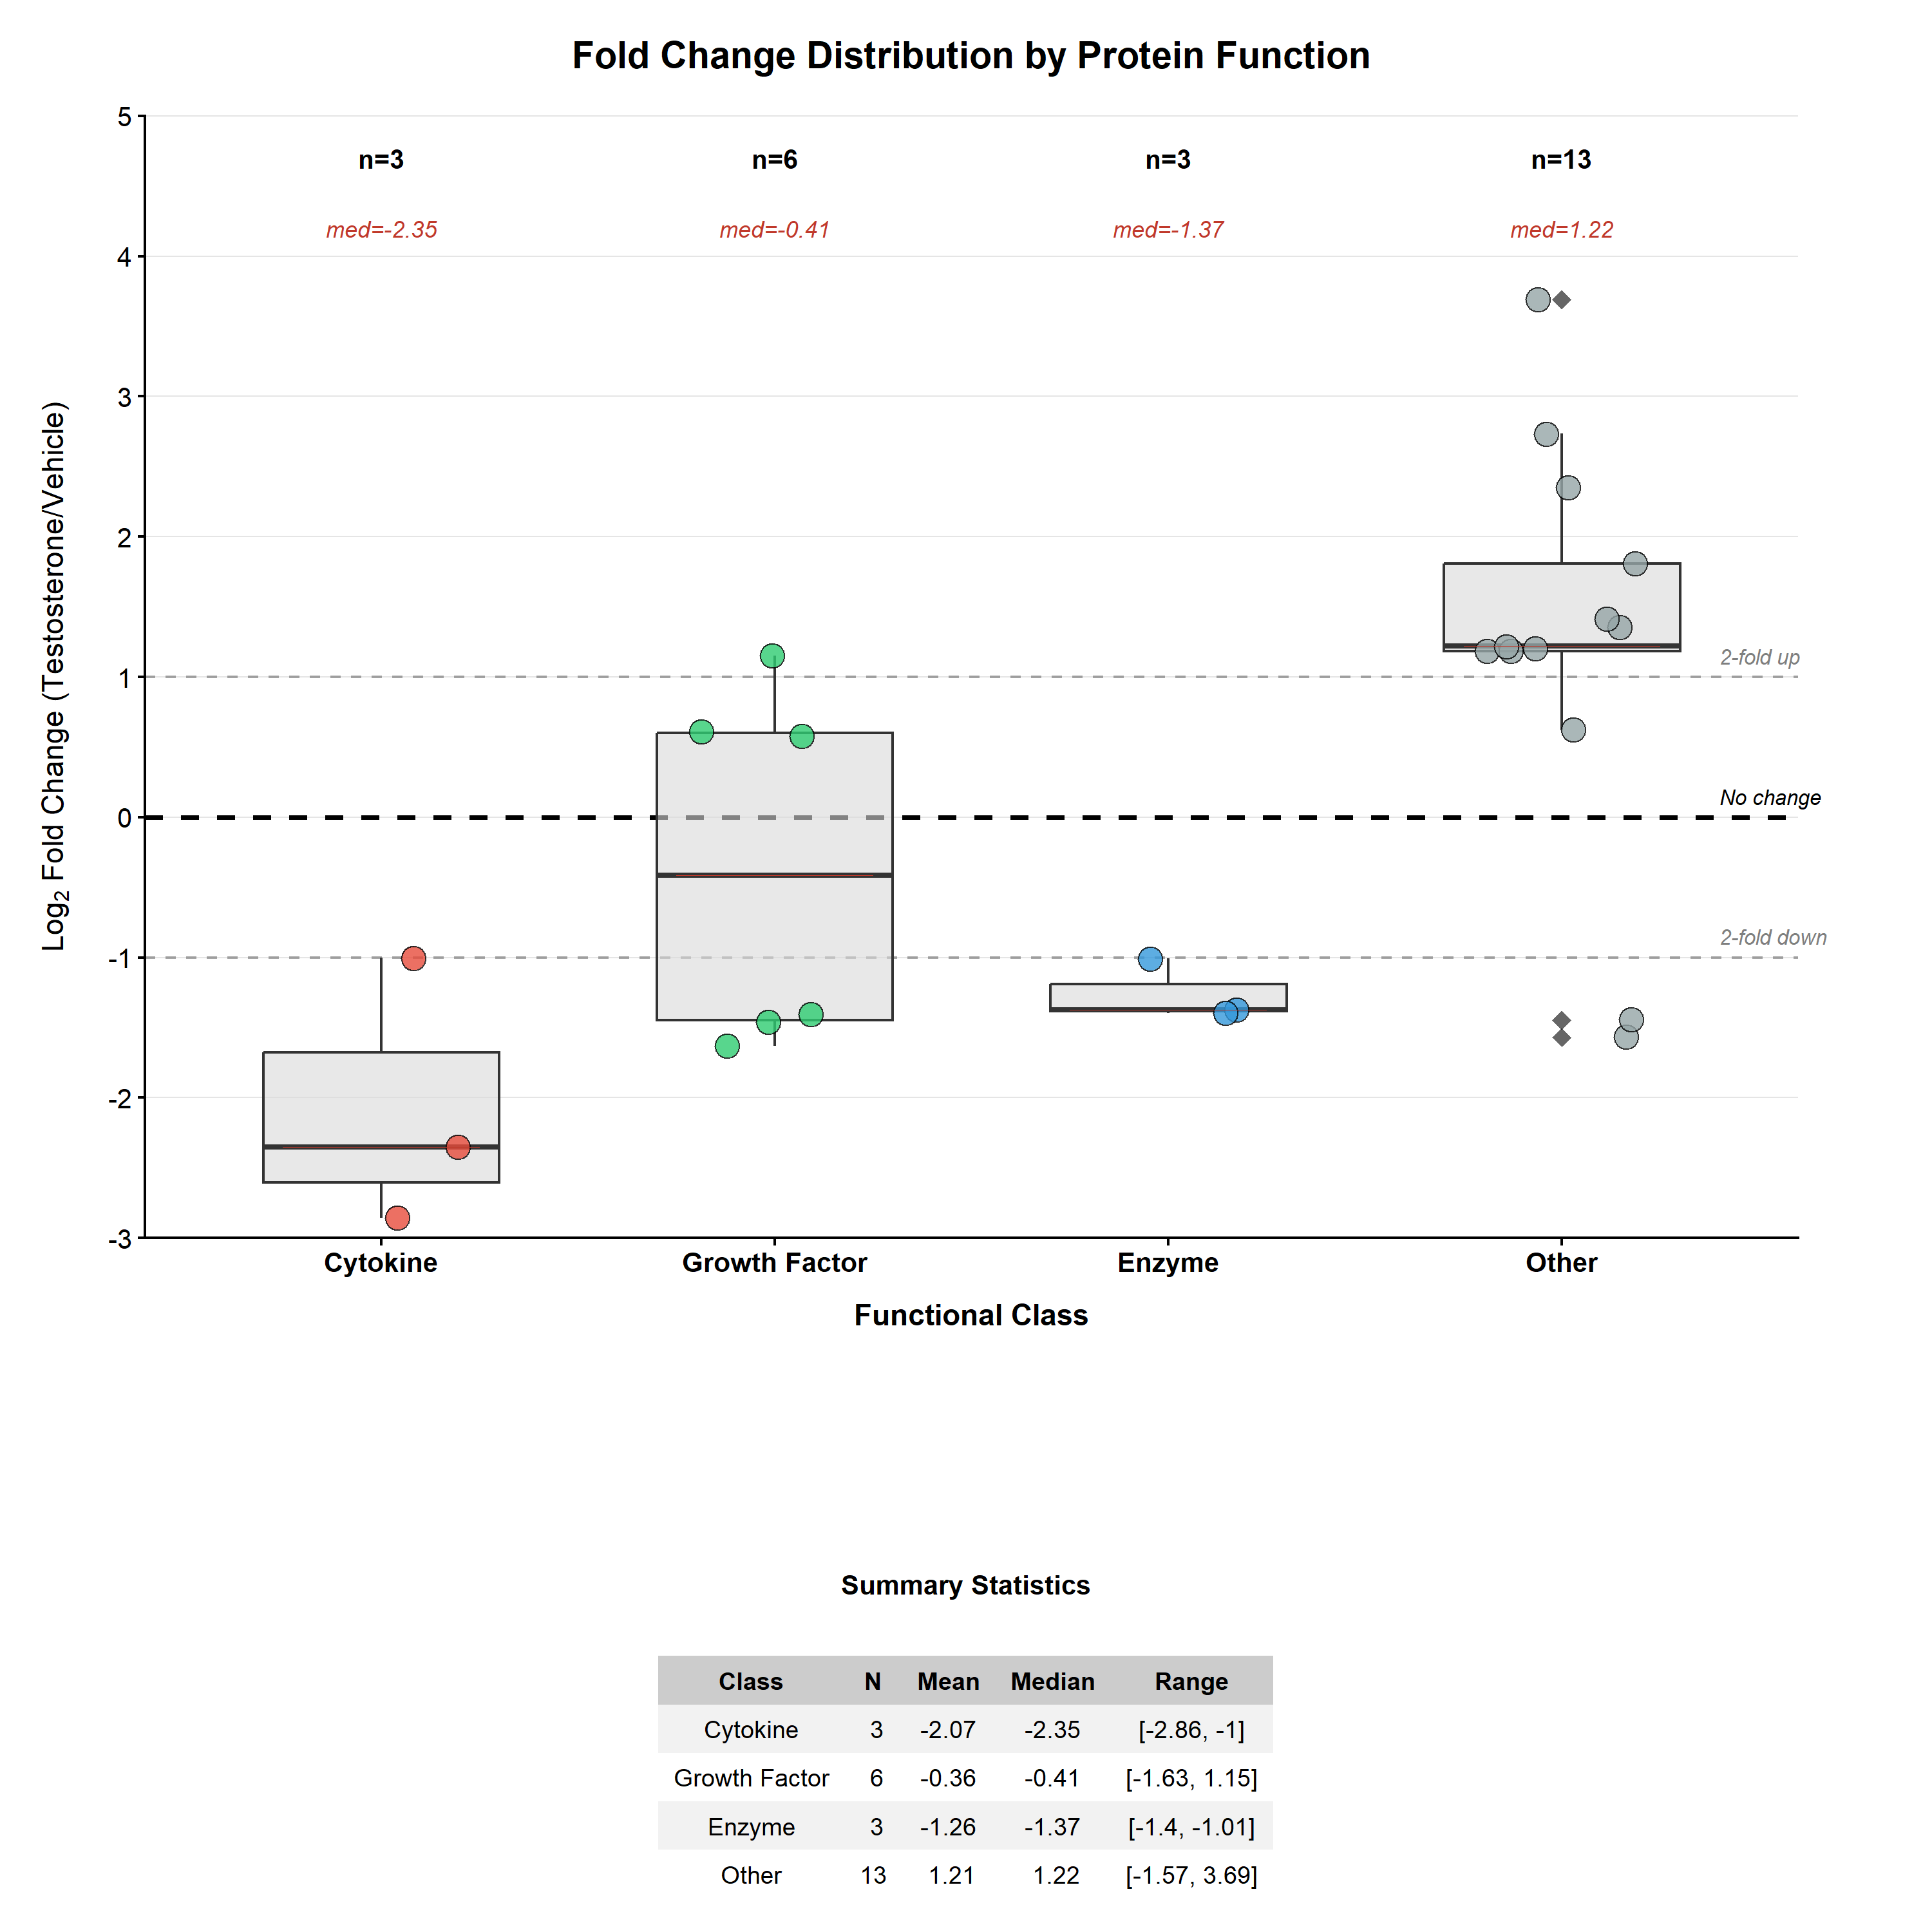

Generate this figure with R:
# ============================================================================
# Publication-grade Box Plot with Strip Plot Overlay
# Fold Change Distribution by Protein Function
# Style: Nature/Cell publication standards
# ============================================================================

# Load required libraries
suppressPackageStartupMessages({
  library(ggplot2)
  library(dplyr)
  library(gridExtra)
  library(grid)
})

# Load data
script_dir <- getwd()
data_path <- file.path(script_dir, "..", "..", "General Analysis", "high_confidence_proteins.csv")
data_path <- normalizePath(data_path, mustWork = FALSE)

df <- read.csv(data_path, stringsAsFactors = FALSE)

# Filter for high-confidence proteins only
df_high <- df %>%
  filter(Confidence_Level == "High")

# Standardize functional class names and combine enzyme/peptidase
df_high <- df_high %>%
  mutate(
    Functional_Class_Display = case_when(
      Functional_Class == "cytokine" ~ "Cytokine",
      Functional_Class == "growth factor" ~ "Growth Factor",
      Functional_Class %in% c("enzyme", "peptidase") ~ "Enzyme",
      TRUE ~ "Other"
    )
  )

# Set factor order
df_high$Functional_Class_Display <- factor(
  df_high$Functional_Class_Display,
  levels = c("Cytokine", "Growth Factor", "Enzyme", "Other")
)

# Define color palette
color_palette <- c(
  "Cytokine" = "#E74C3C",
  "Growth Factor" = "#2ECC71",
  "Enzyme" = "#3498DB",
  "Other" = "#95A5A6"
)

# Calculate summary statistics per class
summary_stats <- df_high %>%
  group_by(Functional_Class_Display) %>%
  summarise(
    n = n(),
    mean_fc = round(mean(log_2_fold_change, na.rm = TRUE), 2),
    median_fc = round(median(log_2_fold_change, na.rm = TRUE), 2),
    min_fc = round(min(log_2_fold_change, na.rm = TRUE), 2),
    max_fc = round(max(log_2_fold_change, na.rm = TRUE), 2),
    .groups = "drop"
  ) %>%
  mutate(
    range_fc = paste0("[", min_fc, ", ", max_fc, "]")
  )

# Create labels for n= and median
label_data <- summary_stats %>%
  mutate(
    n_label = paste0("n=", n),
    med_label = paste0("med=", median_fc)
  )

# Y position for labels (above the max value or box)
y_max <- 5
label_data$y_n <- y_max - 0.3
label_data$y_med <- y_max - 0.8

# Create the main plot
p <- ggplot(df_high, aes(x = Functional_Class_Display, y = log_2_fold_change)) +

  # Reference lines (behind everything)
  geom_hline(yintercept = 0, linetype = "dashed", color = "black", linewidth = 0.8) +
  geom_hline(yintercept = 1, linetype = "dashed", color = "gray50", linewidth = 0.5, alpha = 0.7) +
  geom_hline(yintercept = -1, linetype = "dashed", color = "gray50", linewidth = 0.5, alpha = 0.7) +

  # Box plot (gray boxes)
  geom_boxplot(
    width = 0.6,
    fill = "gray85",
    alpha = 0.6,
    outlier.shape = 18,  # Diamond
    outlier.size = 3,
    outlier.color = "black",
    coef = 1.5  # 1.5 IQR for whiskers
  ) +

  # Overlay with colored strip plot
  geom_jitter(
    aes(fill = Functional_Class_Display),
    shape = 21,
    size = 4,
    width = 0.2,
    alpha = 0.8,
    color = "black",
    stroke = 0.5
  ) +

  # Add median line enhancement (red thick line)
  stat_summary(
    fun = median,
    geom = "crossbar",
    width = 0.5,
    color = "#C0392B",
    linewidth = 0.8,
    fatten = 0
  ) +

  # n= labels
  geom_text(
    data = label_data,
    aes(x = Functional_Class_Display, y = y_n, label = n_label),
    size = 3.5,
    fontface = "bold"
  ) +

  # Median labels
  geom_text(
    data = label_data,
    aes(x = Functional_Class_Display, y = y_med, label = med_label),
    size = 3,
    fontface = "italic",
    color = "#C0392B"
  ) +

  # Reference line labels
  annotate("text", x = 4.4, y = 0.15, label = "No change",
           size = 2.8, hjust = 0, fontface = "italic", color = "black") +
  annotate("text", x = 4.4, y = 1.15, label = "2-fold up",
           size = 2.8, hjust = 0, fontface = "italic", color = "gray50") +
  annotate("text", x = 4.4, y = -0.85, label = "2-fold down",
           size = 2.8, hjust = 0, fontface = "italic", color = "gray50") +

  # Scales
  scale_fill_manual(values = color_palette, guide = "none") +
  scale_y_continuous(
    limits = c(-3, 5),
    breaks = seq(-3, 5, 1),
    expand = c(0, 0)
  ) +
  coord_cartesian(clip = "off") +

  # Labels
  labs(
    title = "Fold Change Distribution by Protein Function",
    x = "Functional Class",
    y = expression("Log"[2]*" Fold Change (Testosterone/Vehicle)")
  ) +

  # Theme
  theme_classic(base_size = 11) +
  theme(
    # Background
    plot.background = element_rect(fill = "white", color = NA),
    panel.background = element_rect(fill = "white", color = NA),

    # Grid
    panel.grid.major.y = element_line(color = "gray90", linewidth = 0.3),
    panel.grid.major.x = element_blank(),

    # Axes
    axis.line = element_line(color = "black", linewidth = 0.5),
    axis.ticks = element_line(color = "black", linewidth = 0.5),
    axis.text = element_text(size = 10, color = "black"),
    axis.text.x = element_text(face = "bold"),
    axis.title = element_text(size = 11, face = "bold"),
    axis.title.x = element_text(margin = margin(t = 10)),
    axis.title.y = element_text(margin = margin(r = 10)),

    # Title
    plot.title = element_text(size = 14, face = "bold", hjust = 0.5,
                              margin = margin(b = 15)),

    # Margins
    plot.margin = margin(15, 50, 80, 15)
  )

# Create summary table
table_data <- summary_stats %>%
  select(Functional_Class_Display, n, mean_fc, median_fc, range_fc) %>%
  rename(
    `Class` = Functional_Class_Display,
    `N` = n,
    `Mean` = mean_fc,
    `Median` = median_fc,
    `Range` = range_fc
  )

# Create table grob
table_theme <- ttheme_minimal(
  core = list(
    fg_params = list(fontsize = 9, fontface = "plain"),
    bg_params = list(fill = c("gray95", "white"))
  ),
  colhead = list(
    fg_params = list(fontsize = 9, fontface = "bold"),
    bg_params = list(fill = "gray80")
  )
)

table_grob <- tableGrob(table_data, rows = NULL, theme = table_theme)

# Add title to table
table_title <- textGrob("Summary Statistics",
                        gp = gpar(fontsize = 10, fontface = "bold"))

# Combine plot and table
combined <- arrangeGrob(
  p,
  table_title,
  table_grob,
  ncol = 1,
  heights = c(6, 0.3, 1.2)
)

# Save PNG
ggsave(
  filename = "foldchange_boxplot.png",
  plot = combined,
  width = 10,
  height = 10,
  dpi = 300,
  bg = "white"
)

# Save PDF
ggsave(
  filename = "foldchange_boxplot.pdf",
  plot = combined,
  width = 10,
  height = 10,
  device = cairo_pdf,
  bg = "white"
)

cat("Fold change box plot saved to:\n")
cat("  - foldchange_boxplot.png\n")
cat("  - foldchange_boxplot.pdf\n")
